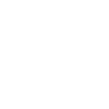
t = 0.00 s
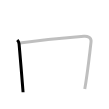
t = 1.25 s
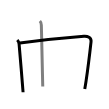
t = 2.50 s
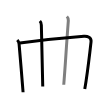
t = 3.50 s
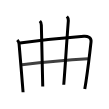
t = 4.75 s
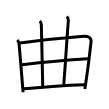
t = 6.00 s

The animated SVG that drew these frames (rendered in a browser with its animation timeline set to each time). Animation: 6 SMIL elements (animate=6); one cycle of 6.00 s.

<svg width="109px" height="109px" viewBox="0 0 px 109px" xmlns="http://www.w3.org/2000/svg" xmlns:xlink="http://www.w3.org/1999/xlink" xml:space="preserve" version="1.1"  baseProfile="full">
<path d="M17.27,40.03c1.16,1.16,1.63,2.27,1.8,3.82c0.35,3.16,2.4,28.1,3.46,41.43c0.06,0.73,0.46,5.87,0.54,6.96" style="fill:none;stroke:black;stroke-width:3;opacity:0">
  <animate attributeType="CSS" attributeName="opacity" from="0" to="1" begin="0s" dur="1s" repeatCount="Indefinite" fill="freeze" />
</path>
<path d="M19.94,42.98c22.12-2.87,47.03-5.31,63.95-6.64c3.6-0.28,7.63,1.09,7.17,5.31c-0.8,7.23-3,26.09-4.99,39.38c-0.12,0.81-1.01,6.35-1.31,7.98" style="fill:none;stroke:black;stroke-width:3;opacity:0">
  <animate attributeType="CSS" attributeName="opacity" from="0" to="1" begin="1s" dur="1s" repeatCount="Indefinite" fill="freeze" />
</path>
<path d="M39.87,21c0.94,0.94,1.42,2.5,1.46,4C42,48.62,42.5,73.12,42.75,86.5" style="fill:none;stroke:black;stroke-width:3;opacity:0">
  <animate attributeType="CSS" attributeName="opacity" from="0" to="1" begin="2s" dur="1s" repeatCount="Indefinite" fill="freeze" />
</path>
<path d="M66.87,16.5c1.38,1.38,1.59,2.5,1.46,4.25c-2.33,30.38-2.83,42.88-4.58,64" style="fill:none;stroke:black;stroke-width:3;opacity:0">
  <animate attributeType="CSS" attributeName="opacity" from="0" to="1" begin="3s" dur="1s" repeatCount="Indefinite" fill="freeze" />
</path>
<path d="M21.96,64.76C40.38,62.5,63.5,60.12,88,58.75" style="fill:none;stroke:black;stroke-width:3;opacity:0">
  <animate attributeType="CSS" attributeName="opacity" from="0" to="1" begin="4s" dur="1s" repeatCount="Indefinite" fill="freeze" />
</path>
<path d="M24.02,88.8c8.14-0.76,45.85-3.55,60.23-4.05" style="fill:none;stroke:black;stroke-width:3;opacity:0">
  <animate attributeType="CSS" attributeName="opacity" from="0" to="1" begin="5s" dur="1s" repeatCount="Indefinite" fill="freeze" />
</path>
</svg>
